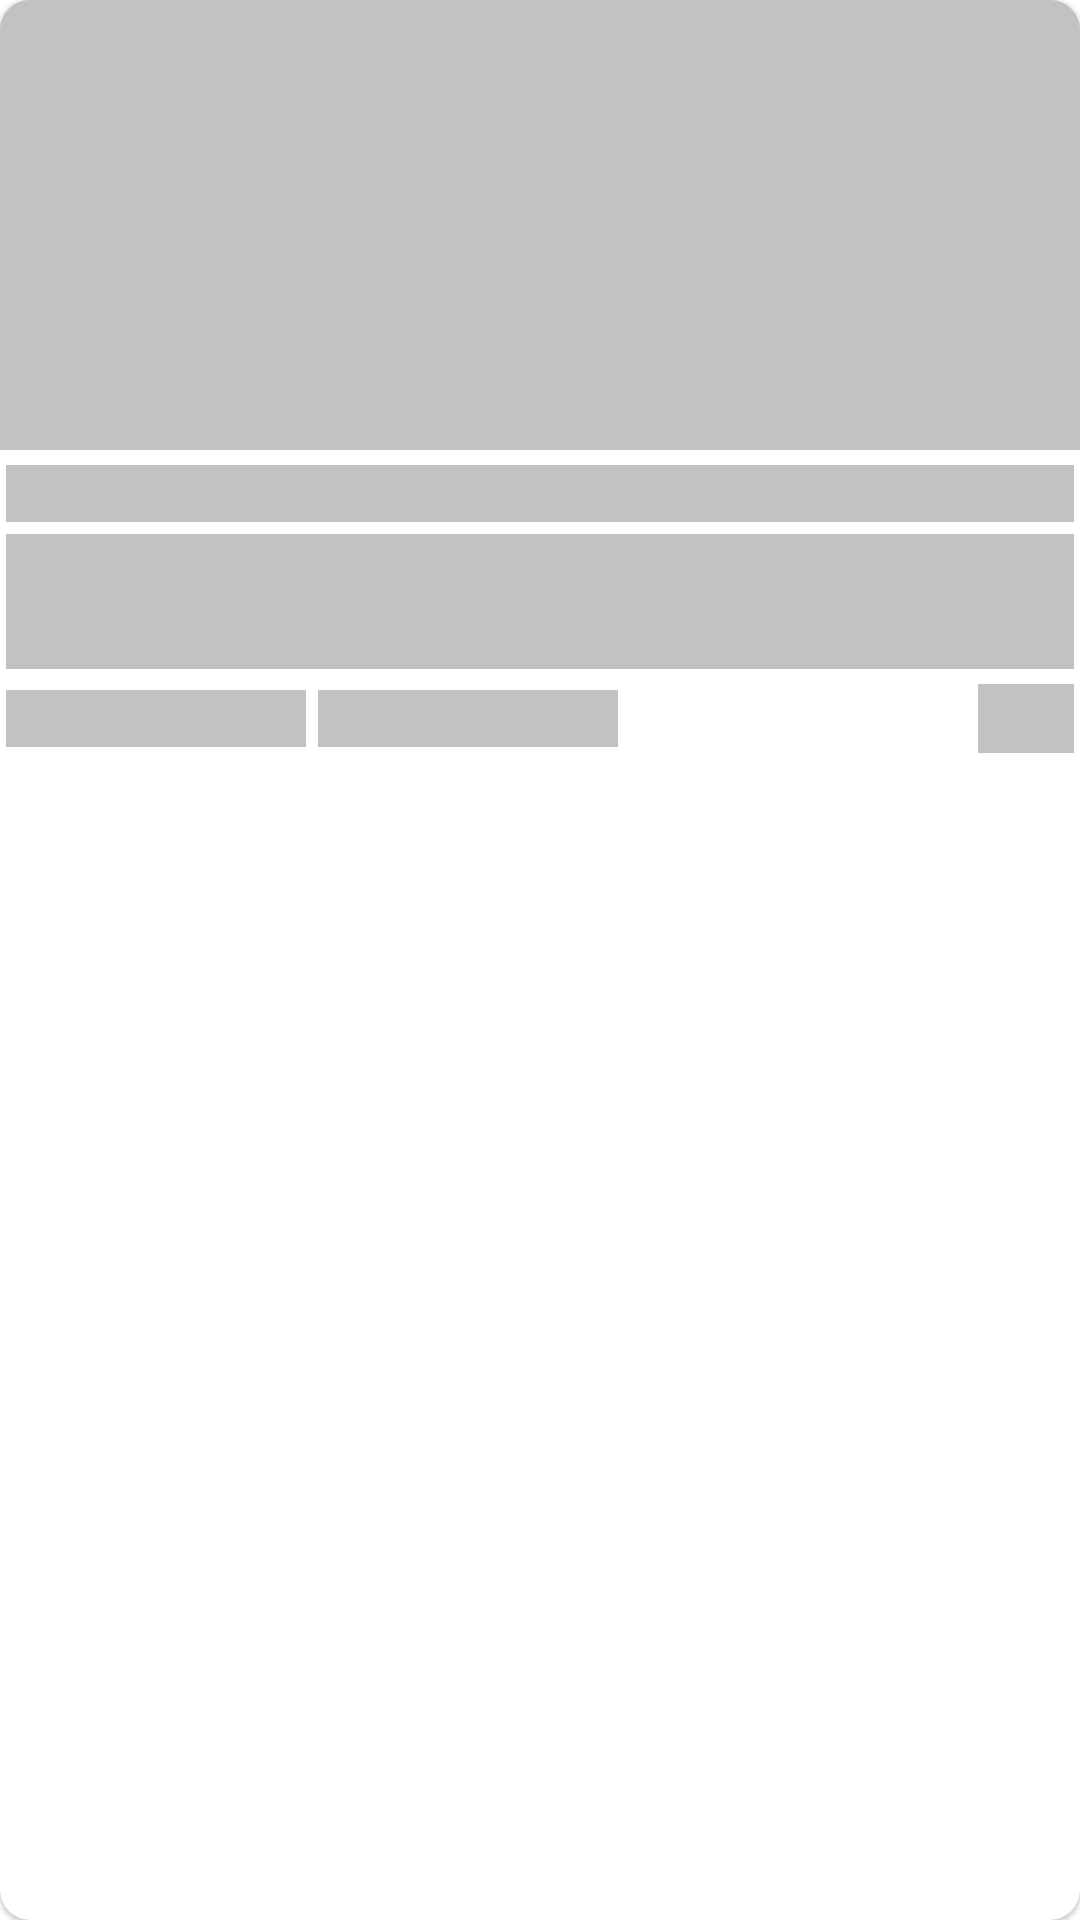

Write the Android layout XML for this screen, with the resource values it uses.
<!-- AndroidManifest.xml: application theme Theme.PressReview -->
<!-- res/layout/shimmer_layout.xml -->
<?xml version="1.0" encoding="utf-8"?>
<com.google.android.material.card.MaterialCardView xmlns:android="http://schemas.android.com/apk/res/android"
    xmlns:app="http://schemas.android.com/apk/res-auto"
    android:id="@+id/card_bg"
    android:layout_width="match_parent"
    android:layout_height="wrap_content"
    android:layout_marginStart="15dp"
    android:layout_marginTop="10dp"
    android:layout_marginEnd="15dp"
    android:layout_marginBottom="10dp"
    android:clickable="true"
    android:elevation="8dp"
    app:cardCornerRadius="10dp">

    <LinearLayout
        android:layout_width="match_parent"
        android:layout_height="wrap_content"
        android:gravity="center"
        android:orientation="vertical">

        <ImageView
            android:id="@+id/News_Image"
            android:layout_width="match_parent"
            android:layout_height="150dp"
            android:scaleType="centerCrop"
            android:background="@color/gray"
           />

        <LinearLayout
            android:layout_width="match_parent"
            android:layout_height="wrap_content"
            android:layout_marginStart="2dp"
            android:layout_marginTop="5dp"
            android:layout_marginEnd="2dp"
            android:layout_marginBottom="5dp"

            android:orientation="vertical">

            <TextView
                android:textColor="#032D47"
                android:id="@+id/Headline"
                style="@style/Widget.MaterialComponents.TextInputLayout.OutlinedBox"
                android:layout_width="match_parent"
                android:layout_height="wrap_content"
                android:fontFamily="serif"
                android:maxLines="3"
                android:background="@color/gray"
                android:textAlignment="center"
                android:textStyle="bold" />

            <TextView
                android:id="@+id/body"
                android:layout_width="match_parent"
                android:layout_height="45dp"
                android:layout_marginTop="4dp"
                android:ellipsize="end"
                android:maxWidth="2800sp"
                android:maxLines="2"
                android:background="@color/gray"
                android:textAlignment="center" />

            <LinearLayout
                android:layout_width="match_parent"
                android:layout_height="wrap_content"
                android:layout_marginTop="5dp"
                android:orientation="horizontal">

                <TextView
                    android:id="@+id/tv_web_host"
                    android:layout_width="100dp"
                    android:layout_height="wrap_content"
                    android:layout_marginTop="2dp"
                    android:fontFamily="sans-serif-condensed"
                    android:maxLines="1"
                   android:background="@color/gray"
                    android:textAlignment="center" />

                <TextView
                    android:layout_marginStart="4dp"
                    android:id="@+id/tv_date"
                    android:layout_width="100dp"
                    android:layout_height="wrap_content"
                    android:layout_marginTop="2dp"
                    android:fontFamily="sans-serif-condensed"
                    android:maxLines="1"
                    android:background="@color/gray"
                    android:textAlignment="center"

                    />

                <ImageButton
                    android:id="@+id/share_btn"
                    android:layout_width="50dp"
                    android:layout_height="23dp"
                    android:layout_marginStart="120dp"
                    android:background="@color/gray"
                    android:clickable="true" />
            </LinearLayout>

        </LinearLayout>

    </LinearLayout>


</com.google.android.material.card.MaterialCardView>
<!-- resources referenced by this layout -->
<resources>
  <color name="gray">#9999</color>
  <style name="Theme.PressReview" parent="Theme.MaterialComponents.DayNight.DarkActionBar">
          
          <item name="colorPrimary">@color/purple_500</item>
          <item name="colorPrimaryVariant">@color/purple_700</item>
          <item name="colorOnPrimary">@color/white</item>
          
          <item name="colorSecondary">@color/teal_200</item>
          <item name="colorSecondaryVariant">@color/teal_700</item>
          <item name="colorOnSecondary">@color/black</item>
          
          <item name="android:statusBarColor" tools:targetApi="l">?attr/colorPrimaryVariant</item>
          
      </style>
  <color name="purple_500">#FF6200EE</color>
  <color name="purple_700">#FF3700B3</color>
  <color name="white">#FFFFFFFF</color>
  <color name="teal_200">#FF03DAC5</color>
  <color name="teal_700">#FF018786</color>
  <color name="black">#FF000000</color>
</resources>
